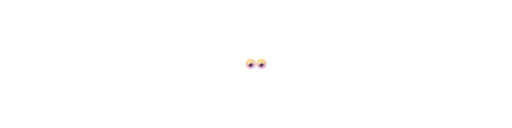
t = 0.00 s
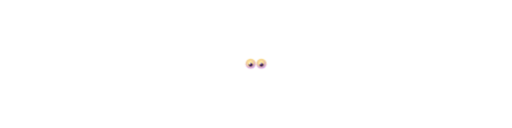
t = 1.05 s
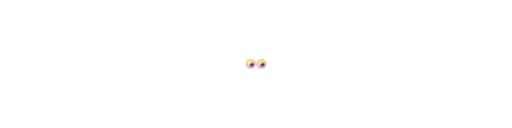
t = 1.95 s
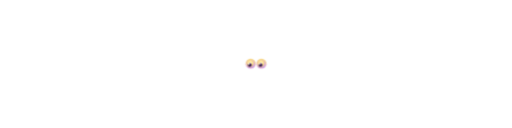
t = 3.08 s
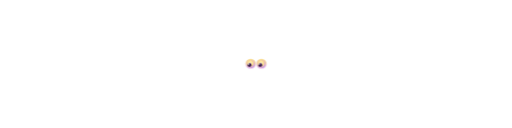
t = 3.98 s
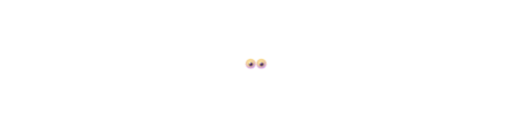
t = 4.95 s

The animated SVG that drew these frames (rendered in a browser with its animation timeline set to each time). Animation: 2 CSS @keyframes rules; one cycle of 6.00 s, repeats indefinitely.

<svg width="100%" viewBox="0 0 200 50" xmlns="http://www.w3.org/2000/svg">
<defs>
  <radialGradient id="eyeOuter" cx="50%" cy="35%" r="70%">
    <stop offset="0%" stop-color="#ffe28a" stop-opacity="0.85"/>
    <stop offset="55%" stop-color="#f3c24a" stop-opacity="0.6"/>
    <stop offset="100%" stop-color="#a020f0" stop-opacity="0"/>
  </radialGradient>

  <radialGradient id="eyeIris" cx="45%" cy="40%" r="60%">
    <stop offset="0%" stop-color="#fff6dd"/>
    <stop offset="50%" stop-color="#ffe28a"/>
    <stop offset="100%" stop-color="#c88ef0"/>
  </radialGradient>

  <filter id="softBlur" x="-50%" y="-50%" width="200%" height="200%">
    <feGaussianBlur stdDeviation="0.2"/>
  </filter>

  <clipPath id="clipL">
    <circle cx="97.9" cy="25" r="1.6"/>
  </clipPath>
  <clipPath id="clipR">
    <circle cx="102.1" cy="25" r="1.6"/>
  </clipPath>
</defs>

<style>
  .eye-l { transform-origin: 97.9px 25px; animation: blink 4s infinite; }
  .eye-r { transform-origin: 102.1px 25px; animation: blink 4s infinite; }
  
  .pupils { animation: lookAround 6s infinite ease-in-out; }
  
  @keyframes blink {
    0%, 94%, 100% { transform: scaleY(1); }
    97% { transform: scaleY(0.1); }
  }
  
  @keyframes lookAround {
    0%, 15%, 100% { transform: translate(0px, 0px); }
    25%, 40% { transform: translate(0.4px, -0.1px); }
    55%, 70% { transform: translate(-0.4px, 0.1px); }
    80%, 90% { transform: translate(0.1px, -0.2px); }
  }
</style>

<g class="eye-l" style="fill:rgb(0, 0, 0);stroke:none;color:rgb(11, 11, 11);stroke-width:1px;stroke-linecap:butt;stroke-linejoin:miter;opacity:1;font-family:&quot;Anthropic Sans&quot;, -apple-system, BlinkMacSystemFont, &quot;Segoe UI&quot;, sans-serif;font-size:16px;font-weight:400;text-anchor:start;dominant-baseline:auto">
  <circle cx="97.9" cy="25" r="2.1" fill="url(#eyeOuter)" filter="url(#softBlur)" style="stroke:none;color:rgb(11, 11, 11);stroke-width:1px;stroke-linecap:butt;stroke-linejoin:miter;opacity:1;font-family:&quot;Anthropic Sans&quot;, -apple-system, BlinkMacSystemFont, &quot;Segoe UI&quot;, sans-serif;font-size:16px;font-weight:400;text-anchor:start;dominant-baseline:auto"/>
  <circle cx="97.9" cy="25" r="1.6" fill="url(#eyeIris)" style="stroke:none;color:rgb(11, 11, 11);stroke-width:1px;stroke-linecap:butt;stroke-linejoin:miter;opacity:1;font-family:&quot;Anthropic Sans&quot;, -apple-system, BlinkMacSystemFont, &quot;Segoe UI&quot;, sans-serif;font-size:16px;font-weight:400;text-anchor:start;dominant-baseline:auto"/>
  <g class="pupils" clip-path="url(#clipL)" style="fill:rgb(0, 0, 0);stroke:none;color:rgb(11, 11, 11);stroke-width:1px;stroke-linecap:butt;stroke-linejoin:miter;opacity:1;font-family:&quot;Anthropic Sans&quot;, -apple-system, BlinkMacSystemFont, &quot;Segoe UI&quot;, sans-serif;font-size:16px;font-weight:400;text-anchor:start;dominant-baseline:auto">
    <circle cx="97.9" cy="25.3" r="0.75" fill="#3a1a52" style="fill:rgb(58, 26, 82);stroke:none;color:rgb(11, 11, 11);stroke-width:1px;stroke-linecap:butt;stroke-linejoin:miter;opacity:1;font-family:&quot;Anthropic Sans&quot;, -apple-system, BlinkMacSystemFont, &quot;Segoe UI&quot;, sans-serif;font-size:16px;font-weight:400;text-anchor:start;dominant-baseline:auto"/>
    <circle cx="97.55" cy="24.85" r="0.28" fill="#ffffff" style="fill:rgb(255, 255, 255);stroke:none;color:rgb(11, 11, 11);stroke-width:1px;stroke-linecap:butt;stroke-linejoin:miter;opacity:1;font-family:&quot;Anthropic Sans&quot;, -apple-system, BlinkMacSystemFont, &quot;Segoe UI&quot;, sans-serif;font-size:16px;font-weight:400;text-anchor:start;dominant-baseline:auto"/>
    <circle cx="98.4" cy="25.7" r="0.15" fill="#ffffff" opacity="0.8" style="fill:rgb(255, 255, 255);stroke:none;color:rgb(11, 11, 11);stroke-width:1px;stroke-linecap:butt;stroke-linejoin:miter;opacity:0.8;font-family:&quot;Anthropic Sans&quot;, -apple-system, BlinkMacSystemFont, &quot;Segoe UI&quot;, sans-serif;font-size:16px;font-weight:400;text-anchor:start;dominant-baseline:auto"/>
  </g>
</g>

<g class="eye-r" style="fill:rgb(0, 0, 0);stroke:none;color:rgb(11, 11, 11);stroke-width:1px;stroke-linecap:butt;stroke-linejoin:miter;opacity:1;font-family:&quot;Anthropic Sans&quot;, -apple-system, BlinkMacSystemFont, &quot;Segoe UI&quot;, sans-serif;font-size:16px;font-weight:400;text-anchor:start;dominant-baseline:auto">
  <circle cx="102.1" cy="25" r="2.1" fill="url(#eyeOuter)" filter="url(#softBlur)" style="stroke:none;color:rgb(11, 11, 11);stroke-width:1px;stroke-linecap:butt;stroke-linejoin:miter;opacity:1;font-family:&quot;Anthropic Sans&quot;, -apple-system, BlinkMacSystemFont, &quot;Segoe UI&quot;, sans-serif;font-size:16px;font-weight:400;text-anchor:start;dominant-baseline:auto"/>
  <circle cx="102.1" cy="25" r="1.6" fill="url(#eyeIris)" style="stroke:none;color:rgb(11, 11, 11);stroke-width:1px;stroke-linecap:butt;stroke-linejoin:miter;opacity:1;font-family:&quot;Anthropic Sans&quot;, -apple-system, BlinkMacSystemFont, &quot;Segoe UI&quot;, sans-serif;font-size:16px;font-weight:400;text-anchor:start;dominant-baseline:auto"/>
  <g class="pupils" clip-path="url(#clipR)" style="fill:rgb(0, 0, 0);stroke:none;color:rgb(11, 11, 11);stroke-width:1px;stroke-linecap:butt;stroke-linejoin:miter;opacity:1;font-family:&quot;Anthropic Sans&quot;, -apple-system, BlinkMacSystemFont, &quot;Segoe UI&quot;, sans-serif;font-size:16px;font-weight:400;text-anchor:start;dominant-baseline:auto">
    <circle cx="102.1" cy="25.3" r="0.75" fill="#3a1a52" style="fill:rgb(58, 26, 82);stroke:none;color:rgb(11, 11, 11);stroke-width:1px;stroke-linecap:butt;stroke-linejoin:miter;opacity:1;font-family:&quot;Anthropic Sans&quot;, -apple-system, BlinkMacSystemFont, &quot;Segoe UI&quot;, sans-serif;font-size:16px;font-weight:400;text-anchor:start;dominant-baseline:auto"/>
    <circle cx="101.75" cy="24.85" r="0.28" fill="#ffffff" style="fill:rgb(255, 255, 255);stroke:none;color:rgb(11, 11, 11);stroke-width:1px;stroke-linecap:butt;stroke-linejoin:miter;opacity:1;font-family:&quot;Anthropic Sans&quot;, -apple-system, BlinkMacSystemFont, &quot;Segoe UI&quot;, sans-serif;font-size:16px;font-weight:400;text-anchor:start;dominant-baseline:auto"/>
    <circle cx="102.6" cy="25.7" r="0.15" fill="#ffffff" opacity="0.8" style="fill:rgb(255, 255, 255);stroke:none;color:rgb(11, 11, 11);stroke-width:1px;stroke-linecap:butt;stroke-linejoin:miter;opacity:0.8;font-family:&quot;Anthropic Sans&quot;, -apple-system, BlinkMacSystemFont, &quot;Segoe UI&quot;, sans-serif;font-size:16px;font-weight:400;text-anchor:start;dominant-baseline:auto"/>
  </g>
</g>
</svg>
